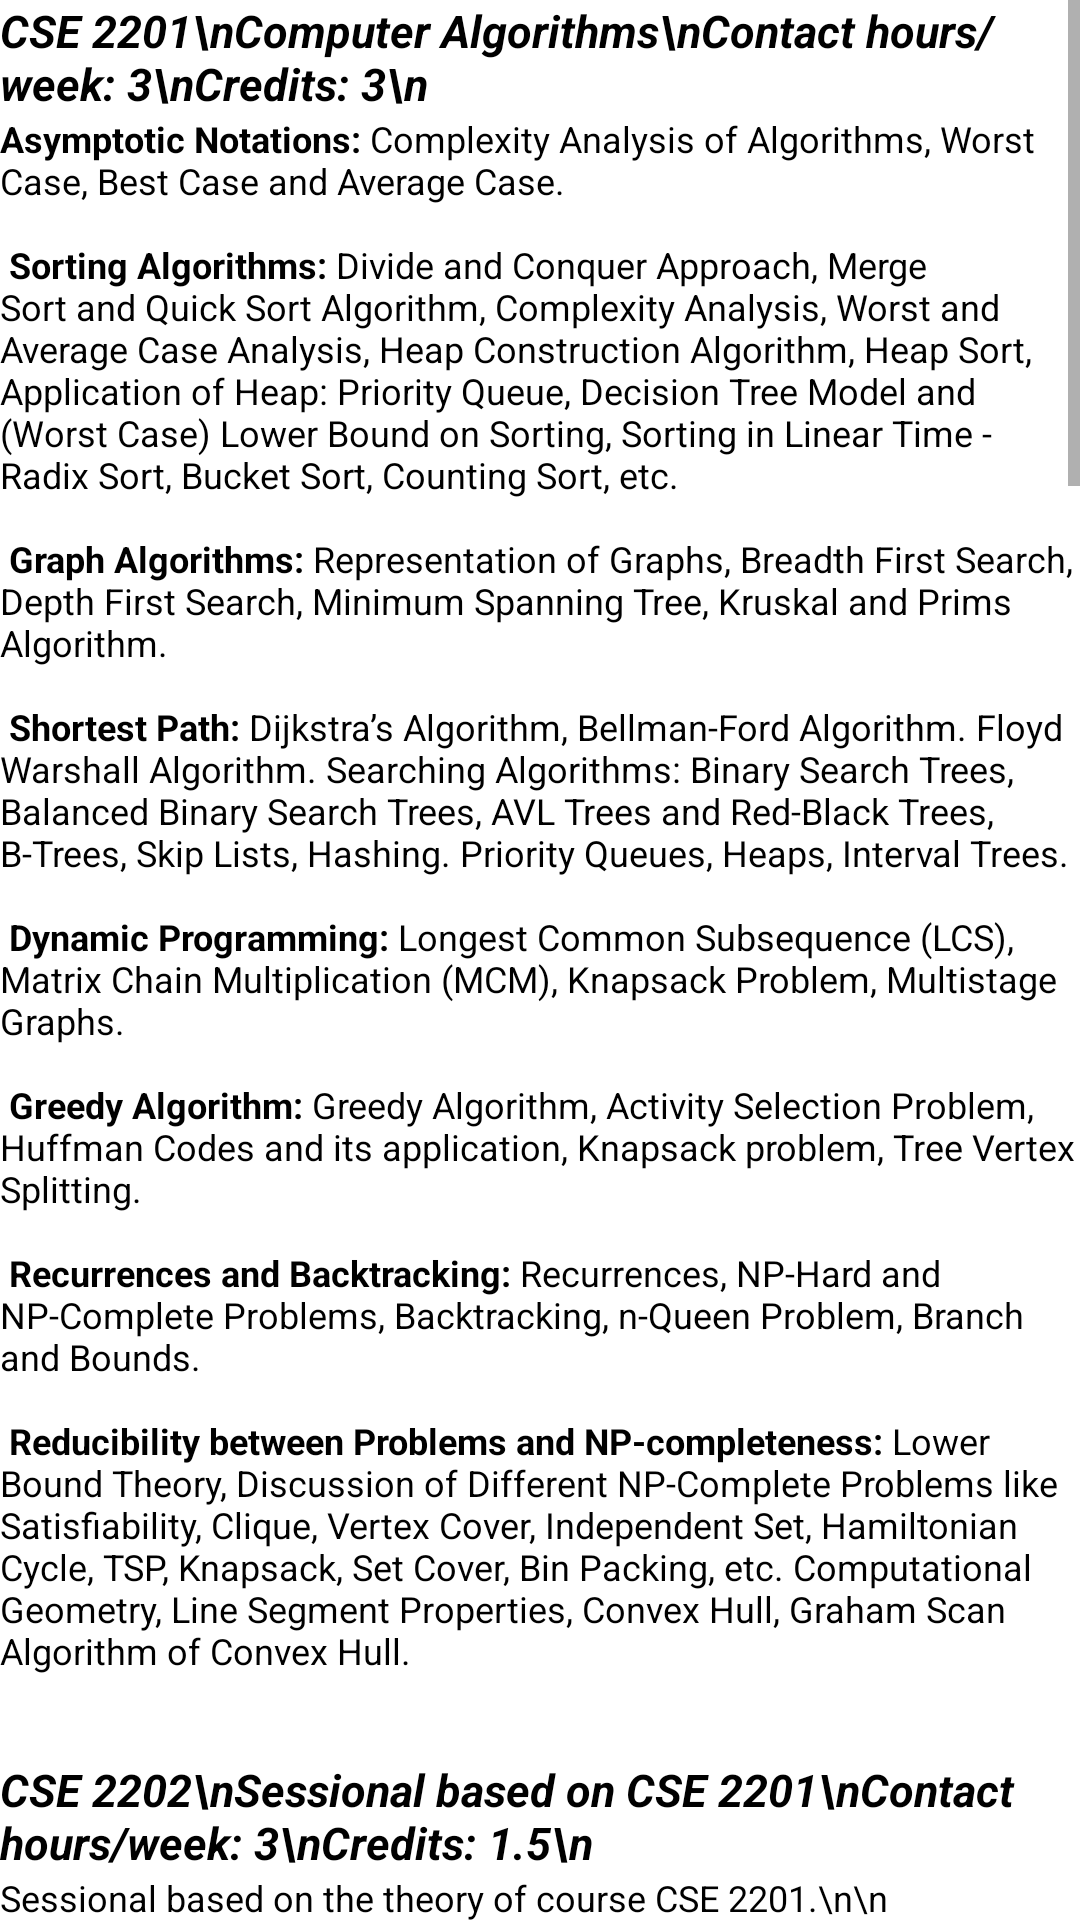

Reconstruct the res/layout file that produces this screen, plus the resources it refers to.
<!-- AndroidManifest.xml: application theme Theme.RUETSyllabus -->
<!-- res/layout/activity_cse22.xml -->
<?xml version="1.0" encoding="utf-8"?>
<ScrollView xmlns:android="http://schemas.android.com/apk/res/android"
    xmlns:app="http://schemas.android.com/apk/res-auto"
    xmlns:tools="http://schemas.android.com/tools"
    android:layout_width="match_parent"
    android:layout_height="match_parent"
    android:fillViewport="true"
    android:background="@color/white"
    tools:context=".cse22">
    <LinearLayout
        android:layout_width="match_parent"
        android:layout_height="match_parent"
        android:orientation="vertical">

        <TextView
            android:layout_width="wrap_content"
            android:layout_height="wrap_content"
            android:textSize="15sp"
            android:textAllCaps="false"
            android:textStyle="bold|italic"
            android:text="CSE 2201\nComputer Algorithms\nContact hours/week: 3\nCredits: 3\n"
            android:textColor="@color/black"
            />

        <TextView
            android:layout_width="wrap_content"
            android:layout_height="wrap_content"
            android:text="@string/cse_2201"
            android:textAllCaps="false"
            android:textColor="@color/black"
            android:textSize="12sp"
            android:textStyle="normal" />

        <TextView
            android:layout_width="wrap_content"
            android:layout_height="wrap_content"
            android:textSize="15sp"
            android:textAllCaps="false"
            android:textStyle="bold|italic"
            android:text="CSE 2202\nSessional based on CSE 2201\nContact hours/week: 3\nCredits: 1.5\n"
            android:textColor="@color/black"
            />

        <TextView
            android:layout_width="wrap_content"
            android:layout_height="wrap_content"
            android:text="Sessional based on the theory of course CSE 2201.\n\n"
            android:textAllCaps="false"
            android:textColor="@color/black"
            android:textSize="12sp"
            android:textStyle="normal" />

        <TextView
            android:layout_width="wrap_content"
            android:layout_height="wrap_content"
            android:textSize="15sp"
            android:textAllCaps="false"
            android:textStyle="bold|italic"
            android:text="CSE 2203\nDigital Techniques \nContact hours/week: 3\nCredits: 3.0\n"
            android:textColor="@color/black"
            />

        <TextView
            android:layout_width="wrap_content"
            android:layout_height="wrap_content"
            android:text="@string/cse_2203"
            android:textAllCaps="false"
            android:textColor="@color/black"
            android:textSize="12sp"
            android:textStyle="normal" />

        <TextView
            android:layout_width="wrap_content"
            android:layout_height="wrap_content"
            android:textSize="15sp"
            android:textAllCaps="false"
            android:textStyle="bold|italic"
            android:text="CSE 2204\nSessional based on CSE 2203\nContact hours/week: 3\nCredits: 1.5\n"
            android:textColor="@color/black"
            />

        <TextView
            android:layout_width="wrap_content"
            android:layout_height="wrap_content"
            android:text="Sessional based on the theory of course CSE 2203.\n\n"
            android:textAllCaps="false"
            android:textColor="@color/black"
            android:textSize="12sp"
            android:textStyle="normal" />

        <TextView
            android:layout_width="wrap_content"
            android:layout_height="wrap_content"
            android:textSize="15sp"
            android:textAllCaps="false"
            android:textStyle="bold|italic"
            android:text="CSE 2205\nFinite Automata Theory\nContact hours/week: 3\nCredits: 3.0\n"
            android:textColor="@color/black"
            />

        <TextView
            android:layout_width="wrap_content"
            android:layout_height="wrap_content"
            android:text="@string/cse_2205"
            android:textAllCaps="false"
            android:textColor="@color/black"
            android:textSize="12sp"
            android:textStyle="normal" />

        <TextView
            android:layout_width="wrap_content"
            android:layout_height="wrap_content"
            android:textSize="15sp"
            android:textAllCaps="false"
            android:textStyle="bold|italic"
            android:text="CSE 2206\nSessional based on CSE 2205\nContact hours/week: 3/2\nCredits: 0.75\n"
            android:textColor="@color/black"
            />

        <TextView
            android:layout_width="wrap_content"
            android:layout_height="wrap_content"
            android:text="Sessional based on the theory of course CSE 2205.\n\n"
            android:textAllCaps="false"
            android:textColor="@color/black"
            android:textSize="12sp"
            android:textStyle="normal" />

        <TextView
            android:layout_width="wrap_content"
            android:layout_height="wrap_content"
            android:textSize="15sp"
            android:textAllCaps="false"
            android:textStyle="bold|italic"
            android:text="EEE 2251\nElectrical Machines and Instrumentations\nContact hours/week: 3\nCredits: 3.0\n"
            android:textColor="@color/black"
            />

        <TextView
            android:layout_width="wrap_content"
            android:layout_height="wrap_content"
            android:text="@string/eee_2251"
            android:textAllCaps="false"
            android:textColor="@color/black"
            android:textSize="12sp"
            android:textStyle="normal" />

        <TextView
            android:layout_width="wrap_content"
            android:layout_height="wrap_content"
            android:textSize="15sp"
            android:textAllCaps="false"
            android:textStyle="bold|italic"
            android:text="EEE 2252\nSessional based on EEE 2251\nContact hours/week: 3/2\nCredits: 0.75\n"
            android:textColor="@color/black"
            />

        <TextView
            android:layout_width="wrap_content"
            android:layout_height="wrap_content"
            android:text="Sessional based on the theory of course EEE 2251.\n\n"
            android:textAllCaps="false"
            android:textColor="@color/black"
            android:textSize="12sp"
            android:textStyle="normal" />

        <TextView
            android:layout_width="wrap_content"
            android:layout_height="wrap_content"
            android:textSize="15sp"
            android:textAllCaps="false"
            android:textStyle="bold|italic"
            android:text="Math 2213\nComplex Variable, Differential Equations and Harmonic Analysis\nContact hours/week: 3\nCredits: 3.0\n"
            android:textColor="@color/black"
            />

        <TextView
            android:layout_width="wrap_content"
            android:layout_height="wrap_content"
            android:text="@string/math_2213"
            android:textAllCaps="false"
            android:textColor="@color/black"
            android:textSize="12sp"
            android:textStyle="normal"
            />


    </LinearLayout>

</ScrollView>
<!-- resources referenced by this layout -->
<resources>
  <string name="cse_2203">
          <b>Information and Digital Systems:</b> Introduction to Digital Systems, Number Systems,
  Weighted and Non-Weighted Codes, Error Detection Code, Binary Addition and
  Subtraction, 2‟s Compliment Methods.\n\n
  <b>Boolean Algebra and Combinational Logic Circuits:</b> Digital Logic, Boolean Algebra,
  Boolean Function, Canonical Forms, Karnaugh Maps, Minimization of Boolean Functions,
  Logic Gates and their Truth Tables, Design Methodologies, Combinational Logic Circuit
  Design, Arithmetic and Data Handling Logic Circuits. Decoders, Encoders, Multiplexer,
  Demultiplexer.\n\n
  <b>Flip Flop and Sequential Logic Circuits:</b> Transistor Latch, NAND Gate Latch, NOR
  Gate Latch, D Latch. Clock Signals and Clocked Ffs: Clocked SR, JK and D Flip-Flops,
  Master/Slave JK FF, Timing Diagram of Different Ffs, Edge-Triggered and Level-Triggered
  Timing Diagrams., Counters, Registers, Memory Devices and their Applications. \n\n
  <b>Technology Parameters:</b> Fan In, Fan Out, Propagation Delay, Power Dissipation and
  Noise Immunity.\n\n
  <b>Others:</b> Diode Logic Gates, Transistor Gates, MOS Gates, Logic Families: TTL and
  CMOS Logic with Operation Details\n\n
      </string>
  <string name="eee_2251">
          <b>DC Machines:</b> Operation and Performance Characteristics of Generators and Motors.
  Starting, Speed Control and Braking of Motors. Different Application of DC Motors.
  AC Machines: Transformer: Principle of Operation of Transformer. Single Phase
  Induction Motors and its Methods Of Starting.\n\n
  <b>Synchronous Machines and Motors:</b> Principles of Operation and Equivalent Circuit.
  Method of Synchronization. Special Motors: Stepper Motor, Servomotor, Brush Less
  Motors.\n\n
  <b>Measuring Instruments:</b> Electromechanical and Electronic Meters and their Uses.
  Extension of Instrument Range.\n\n
  <b>Transducers:</b> Different Types of Transducers and their Principle of Operations: Position
  and Displacement Transducers, Potentiometer, Linear Variable Differential Transformers
  (LVDT), Pressure Transducer, Temperature Transducer, Optical Transducer, Ultrasonic
  Transducer; Humidity Transducer, Hall Effect Transducer, and Speed Transducer.\n\n
      </string>
  <string name="math_2213">
          <b>Complex Variable :</b> Complex Number Systems, General Functions of a Complex
  Variable, Limits and Continuity of a Function of Complex Variable and Related Theorems,
  Complex Differentiation and the Cauchy-Riemenn Equations, Infinite Series,
  Convergence, Line Integral, Cauchy Integral Theorem, Cauchy Integral Formula,
  Liouvilles Theorem, Taylors and Laurents Theorems, Singular Points, Residue, Cauchys
  Residue Theorem, Contour Integration.\n\n
  <b>Differential Equations:</b> Series Solution: Singular Points, Series Solutions: Frobenius
  Method, Bessels and Legenders Differential Equations.\n\n
  <b>Partial Differential Equation:</b> Partial Differential Equations, Solution of First Order Partial
  Differential Equation by Lagrange and Charpit Methods, Solution of Laplace Equation and
  Wave Equation.\n\n
  <b>Harmonic Analysis and Laplace Transform:</b> Fourier Series and Fourier
  Transformations and its Applications to Solve Boundary Value Problems. Laplace
  Transforms, Inverse Laplace Transforms, Solution of Differential Equation by Laplace
  Transforms.\n\n
      </string>
</resources>
